Run: headless pygame with SDL's dummy video driver; simulated clock (each Clock.tick advances the game by its frame time, no real sleeping); random seed 0; keys injected as events and as key.get_pressed() state; no mouse input; restart key SPACE tapped at the start of phases 3 and 4.
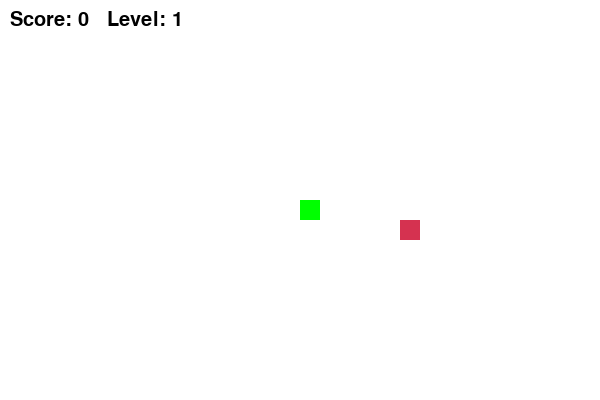
Frame 1 of 4 · flips 1–60 · no input
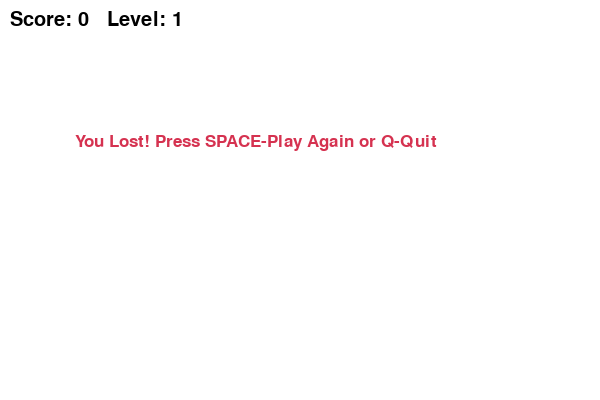
Frame 2 of 4 · flips 61–180 · tapped SPACE, RETURN · held RIGHT (→), D
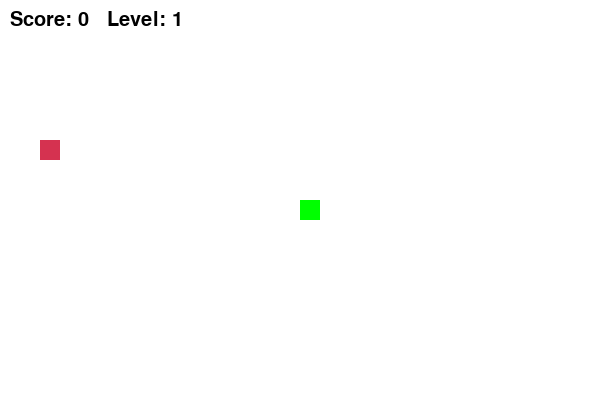
Frame 3 of 4 · flips 181–300 · tapped SPACE · held DOWN (↓), S
Frame 4 of 4 · flips 301–420 · tapped SPACE · held LEFT (←), A, UP (↑), W · screen same as frame 2, image omitted

The pygame program that drew these frames:

import pygame
import random

# Initialize pygame
pygame.init()

# Colors
white = (255, 255, 255)
black = (0, 0, 0)
red = (213, 50, 80)
green = (0, 255, 0)

# Screen size
dis_width = 600
dis_height = 400

dis = pygame.display.set_mode((dis_width, dis_height))
pygame.display.set_caption('Snake Game')

clock = pygame.time.Clock()

# Snake settings
snake_block = 20
base_speed = 5

# Fonts
font_style = pygame.font.SysFont("bahnschrift", 25)
score_font = pygame.font.SysFont("comicsansms", 30)


def draw_snake(snake_block, snake_list):
    """Draw snake on screen"""
    for x in snake_list:
        pygame.draw.rect(dis, green, [x[0], x[1], snake_block, snake_block])


def show_score(score, level):
    """Display score and level"""
    value = score_font.render(f"Score: {score}   Level: {level}", True, black)
    dis.blit(value, [10, 10])


def message(msg, color):
    """Display message in center"""
    mesg = font_style.render(msg, True, color)
    dis.blit(mesg, [dis_width / 8, dis_height / 3])


def generate_food(snake_list):
    """Generate food not inside snake"""
    while True:
        foodx = round(random.randrange(0, dis_width - snake_block) / snake_block) * snake_block
        foody = round(random.randrange(0, dis_height - snake_block) / snake_block) * snake_block

        if [foodx, foody] not in snake_list:
            return foodx, foody


def gameLoop():
    game_over = False
    game_close = False

    # Initial position
    x1 = dis_width / 2
    y1 = dis_height / 2

    x1_change = 0
    y1_change = 0

    snake_List = []
    Length_of_snake = 1

    # Score and level
    score = 0
    level = 1

    # Generate first food
    foodx, foody = generate_food(snake_List)

    while not game_over:

        # Game over screen
        while game_close:
            dis.fill(white)
            message("You Lost! Press SPACE-Play Again or Q-Quit", red)
            show_score(score, level)
            pygame.display.update()

            for event in pygame.event.get():
                if event.type == pygame.KEYDOWN:
                    if event.key == pygame.K_q or event.key == pygame.K_ESCAPE:
                        game_over = True
                        game_close = False
                    if event.key == pygame.K_SPACE:
                        gameLoop()

        # Controls
        for event in pygame.event.get():
            if event.type == pygame.QUIT:
                game_over = True

            elif event.type == pygame.KEYDOWN:
                if event.key == pygame.K_LEFT:
                    x1_change = -snake_block
                    y1_change = 0
                elif event.key == pygame.K_RIGHT:
                    x1_change = snake_block
                    y1_change = 0
                elif event.key == pygame.K_UP:
                    y1_change = -snake_block
                    x1_change = 0
                elif event.key == pygame.K_DOWN:
                    y1_change = snake_block
                    x1_change = 0

        # Check wall collision
        if x1 >= dis_width or x1 < 0 or y1 >= dis_height or y1 < 0:
            game_close = True

        # Move snake
        x1 += x1_change
        y1 += y1_change

        # Draw background
        dis.fill(white)

        # Draw food
        pygame.draw.rect(dis, red, [foodx, foody, snake_block, snake_block])

        # Snake head
        snake_Head = [x1, y1]
        snake_List.append(snake_Head)

        # Remove tail if too long
        if len(snake_List) > Length_of_snake:
            del snake_List[0]

        # Check self collision
        for x in snake_List[:-1]:
            if x == snake_Head:
                game_close = True

        # Draw snake
        draw_snake(snake_block, snake_List)

        # Show score and level
        show_score(score, level)

        pygame.display.update()

        # Check if food eaten
        if x1 == foodx and y1 == foody:
            foodx, foody = generate_food(snake_List)
            Length_of_snake += 1
            score += 1

            # Level increases every 3 points
            level = score // 3 + 1

        # Increase speed with level
        clock.tick(base_speed + level * 2)

    pygame.quit()
    quit()


gameLoop()
